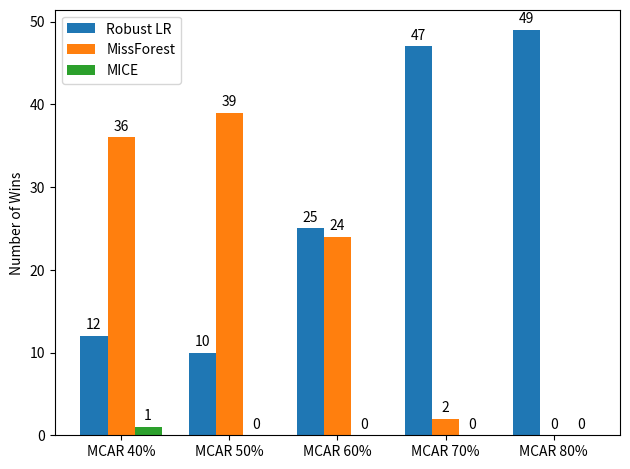

This chart was generated by the following Python code:
import matplotlib.pyplot as plt
import numpy as np


labels = ['MCAR 40%', 'MCAR 50%', 'MCAR 60%', 'MCAR 70%', 'MCAR 80%']
# robust_inference_count = [12, 10, 25, 47, 49]
# missforest_count = [37, 39, 24, 2, 0]

robust_inference_count = [12, 10, 25, 47, 49]
missforest_count = [36, 39, 24, 2, 0]
mice = [1, 0, 0, 0, 0]

# robust_inference_count = [19, 20, 21, 22, 23]
# missforest_count = [10, 9, 10, 11, 10]
# mice = [4, 4, 2, 0, 0]

#robust_inference_count = [29, 31, 32, 35, 37]
#missforest_count = [27, 26, 25, 22, 20]
#mice = [1, 0, 0, 0, 0]

# robust_inference_count = [6, 9, 9, 11, 13]
# missforest_count = [14, 12, 13, 12, 10]
# mice = [3, 2, 1, 0, 0]

x = np.arange(len(labels))  # the label locations
width = 0.25  # the width of the bars

fig, ax = plt.subplots()
# rects1 = ax.bar(x - width/2, robust_inference_count, width, label='Robust LR')
# rects2 = ax.bar(x + width/2, missforest_count, width, label='MissForest')

rects1 = ax.bar(x - width, robust_inference_count, width, label='Robust LR')
rects2 = ax.bar(x, missforest_count, width, label='MissForest')
rects3 = ax.bar(x + width, mice, width, label='MICE')


def autolabel(rects):
    """Attach a text label above each bar in *rects*, displaying its height."""
    for rect in rects:
        height = rect.get_height()
        ax.annotate('{}'.format(height),
                    xy=(rect.get_x() + rect.get_width() / 2, height),
                    xytext=(0, 3),  # 3 points vertical offset
                    textcoords="offset points",
                    ha='center', va='bottom')


autolabel(rects1)
autolabel(rects2)
autolabel(rects3)

# Add some text for labels, title and custom x-axis tick labels, etc.
ax.set_ylabel('Number of Wins')
# ax.set_title('Comparison of MissForest, MICE and Robust Learning on Parkinson Data Set')
ax.set_xticks(x)
ax.set_xticklabels(labels)
ax.legend()


fig.tight_layout()

plt.show()
